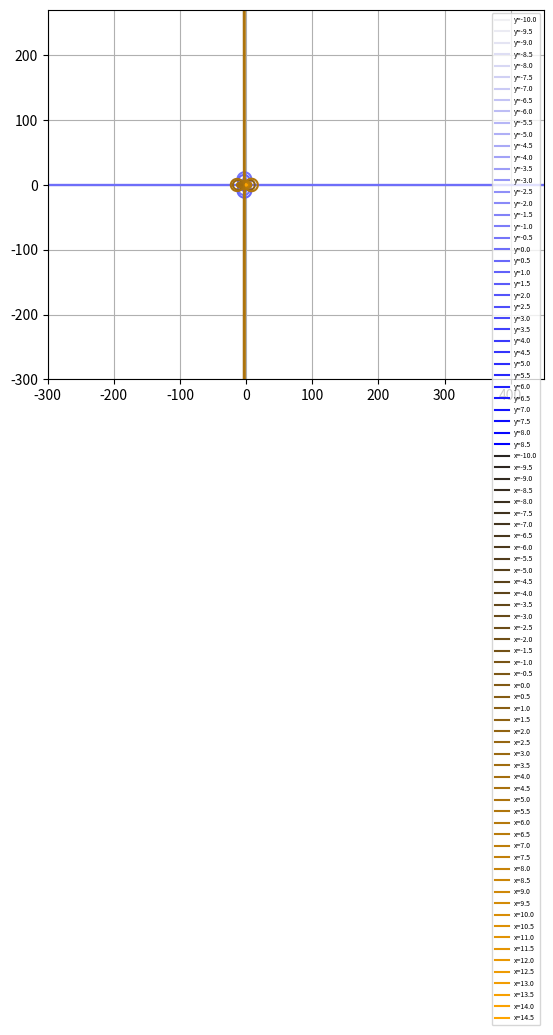

Here is the Python script that generated this plot:
#!/home/<user>/anaconda3/bin/python3
from numpy import cos, arccos, sin, arctan, tan, pi, sqrt; from numpy import array as ary; import numpy as np; tau = 2*pi
from matplotlib import pyplot as plt
import seaborn as sns

maxHeight=9.0
minHeight=-10
maxWidth=15.0
minWidth=-10
vertSpace=0.5
horiSpace=0.5
res = 1000	#resolution of each line
E = 30	#multiplication factor for expanding the viewing window

xline = []
yline = []
#^they will have np.shape==((max-min)/Space,2,res)
for height in np.arange(minHeight,maxHeight,vertSpace):	#same y value
	xline.append(ary([np.linspace(minWidth,maxWidth,res),np.linspace(height,height,res)]))
for width in np.arange(minWidth,maxWidth,horiSpace):	#same x value
	yline.append(ary([np.linspace(width,width,res),np.linspace(minHeight,maxHeight,res)]))

def transformLine(linepair):	#feed in array of shape (2,res)
	return ary([transformPoint(point) for point in linepair.T]).T
def transformPoint(coord):
	x,y=coord
	z = complex(x,y)
	func = lambda z : 2*(z+10)/((z-2)*(z-5))
	w = func(z)
	return [w.real,w.imag]
xline=[transformLine(linepair) for linepair in xline]
yline=[transformLine(linepair) for linepair in yline]
#plotting...
palette=iter(sns.light_palette("blue", n_colors=len(xline)))
ytick = iter(np.arange(minHeight,maxHeight,vertSpace))
for xy in xline:	#constant height
	plt.plot(xy[0],xy[1], label="y="+str(next(ytick)),color=next(palette))
palette=iter(sns.dark_palette("orange", n_colors=len(yline)))
xtick = iter(np.arange(minWidth,maxWidth,horiSpace))
for xy in yline:	#constant x
	plt.plot(xy[0],xy[1], label="x="+str(next(xtick)),color=next(palette))
#plt.legend()
plt.grid(True)
plt.xlim(E*minWidth,E*maxWidth)
plt.ylim(E*minHeight,E*maxHeight)
plt.legend(prop={'size': 5})
plt.show()